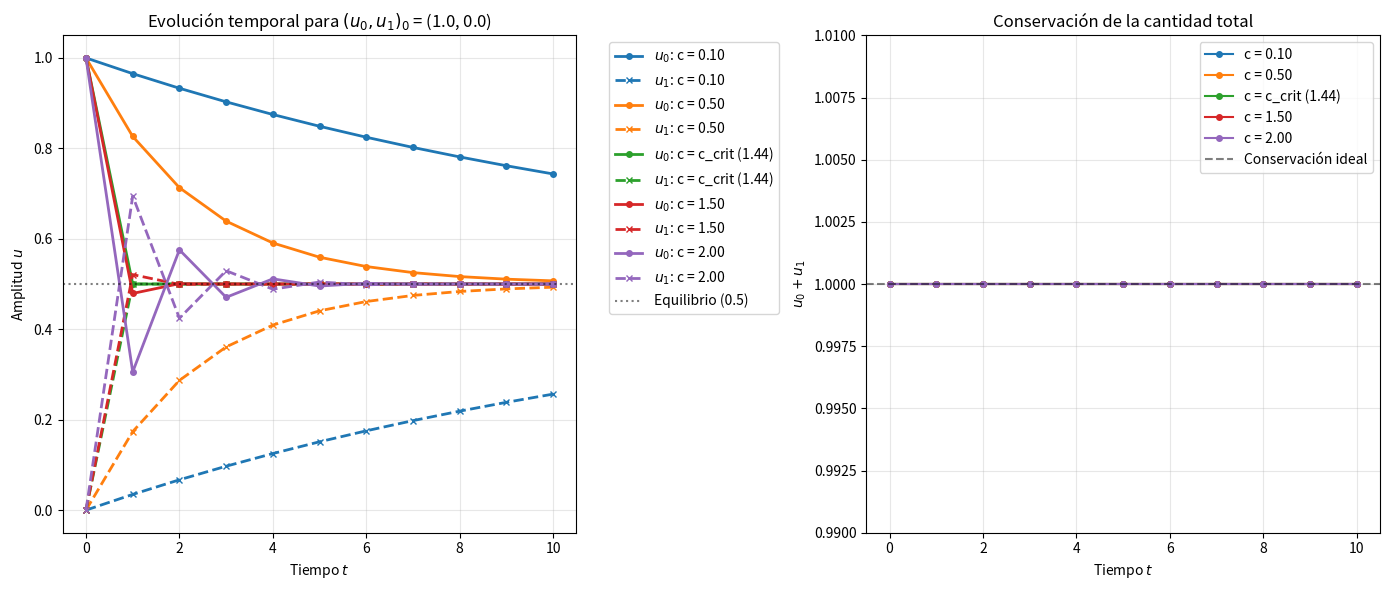

Source code (Python):
import numpy as np
import matplotlib.pyplot as plt


# CONFIGURACIÓN SPH

h = 1.2          # Longitud de suavizado
dx = 0.5         # Espaciado entre partículas
dt = 1.0         # Paso de tiempo 

# Gradiente del kernel triangular
gradW = -1.0 / (h**2) 

# Límite crítico de estabilidad (ecuación 54 del paper)
c_crit = -1 / (2 * dx * dt * gradW)
print(f"Límite crítico de estabilidad: c_crit = {c_crit:.3f}")


# FUNCIÓN DE EVOLUCIÓN SPH

def sph_step_discreto(u0, u1, c):
    """
    Un paso temporal de la ecuación (3) del paper.
    """
    # Partícula 0
    suma_0 = (u1 - u0) * dx * gradW
    u0_new = u0 - c * dt * suma_0
    
    # Partícula 1  
    suma_1 = (u0 - u1) * dx * gradW
    u1_new = u1 - c * dt * suma_1
    
    return u0_new, u1_new

def simular_temporal(u0_init, u1_init, c, N_steps):
    """
    Simula N_steps pasos temporales y devuelve la historia completa.
    """
    u0_history = [u0_init]
    u1_history = [u1_init]
    
    u0, u1 = u0_init, u1_init
    
    for step in range(N_steps):
        u0, u1 = sph_step_discreto(u0, u1, c)
        u0_history.append(u0)
        u1_history.append(u1)

    
    return np.array(u0_history), np.array(u1_history)


# PARÁMETROS DE SIMULACIÓN TEMPORAL

N_steps = 10     # Número de pasos temporales a simular
t = np.arange(N_steps + 1) * dt  # Vector de tiempo

# Condición inicial
u0_0, u1_0 = 1.0, 0.0  # Partícula 0 con todo, partícula 1 con nada

# Valores de c a comparar (puedes añadir más)
# Estratégicamente elegimos: subcrítico, cercano a crítico, y supercrítico
c_values_fijos = [0.1, 0.5, c_crit, 1.5, 2.0]
labels_c = [f'c = {c:.2f}' if c != c_crit else f'c = c_crit ({c:.2f})' 
            for c in c_values_fijos]

colors_c = ['#1f77b4', '#ff7f0e', '#2ca02c', '#d62728', '#9467bd']


# EJECUCIÓN

plt.figure(figsize=(14, 6))

# Subplot 1: Evolución temporal de ambas partículas
plt.subplot(1, 2, 1)
for c, label, color in zip(c_values_fijos, labels_c, colors_c):
    u0_hist, u1_hist = simular_temporal(u0_0, u1_0, c, N_steps)
    
    plt.plot(t[:len(u0_hist)], u0_hist, '-', color=color, lw=2, marker='o', markersize=4, label=f'$u_0$: {label}')
    plt.plot(t[:len(u1_hist)], u1_hist, '--', color=color, lw=2, marker='x', markersize=4, label=f'$u_1$: {label}')

plt.axhline((u0_0 + u1_0)/2, color='black', linestyle=':', alpha=0.5, label='Equilibrio (0.5)')
plt.xlabel('Tiempo $t$')
plt.ylabel('Amplitud $u$')
plt.title(f'Evolución temporal para $(u_0, u_1)_0$ = ({u0_0}, {u1_0})')
plt.legend(bbox_to_anchor=(1.05, 1), loc='upper left')
plt.grid(True, alpha=0.3)

# Subplot 2: Conservación de la suma (debería ser constante = 1.0)
plt.subplot(1, 2, 2)
plt.ylim(0.99, 1.01) 
for c, label, color in zip(c_values_fijos, labels_c, colors_c):
    u0_hist, u1_hist = simular_temporal(u0_0, u1_0, c, N_steps)
    suma_total = u0_hist + u1_hist
    
    plt.plot(t[:len(suma_total)], suma_total, '-', color=color, label=label, marker='o', markersize=4)

plt.axhline(u0_0 + u1_0, color='black', linestyle='--', alpha=0.5, label='Conservación ideal')
plt.xlabel('Tiempo $t$')
plt.ylabel('$u_0 + u_1$')
plt.title('Conservación de la cantidad total')
plt.legend()
plt.grid(True, alpha=0.3)

plt.tight_layout()
plt.show()
